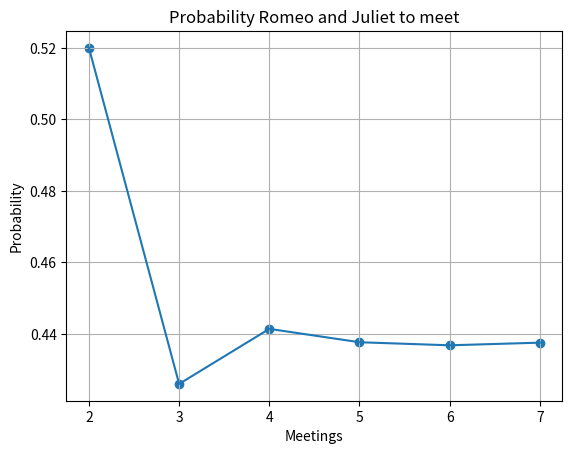

Here is the Python script that generated this plot:
import matplotlib.pyplot as plt
import numpy as np


table = [100, 1000, 10000, 100000, 1000000, 10000000]
mean_list = np.zeros(6)

rng = np.random.default_rng(seed=3518)
for ind, i in enumerate(table):
    romeo = rng.uniform(0,60,(i,1))
    juliet = rng.uniform(0,60,(i,1))
    diff = np.absolute(romeo-juliet)
    success = (diff <= 15).sum()
    mean_list[ind] = success/i

print(f'For {table[-1]} meeting the probability of romeo and juliet to meet is: {mean_list[-1]}')

table = np.log10(table)

plt.figure()
plt.plot(table,mean_list)
plt.scatter(table,mean_list)
plt.title('Probability Romeo and Juliet to meet')
plt.ylabel('Probability')
plt.xlabel('Meetings')
plt.grid()
plt.show()